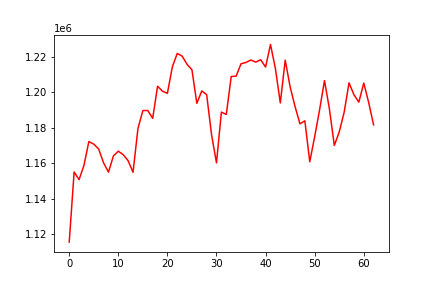

Data behind this chart, as committed beside it:
, 0
0, 1115482
1, 1155060
2, 1150737
3, 1158766
4, 1172231
5, 1170794
6, 1168033
7, 1160188
8, 1154972
9, 1164124
10, 1166813
11, 1164792
12, 1161429
13, 1154889
14, 1179612
15, 1189720
16, 1189778
17, 1185322
18, 1203444
19, 1200637
20, 1199464
21, 1214293
22, 1221962
23, 1220470
24, 1215850
25, 1212725
26, 1193802
27, 1200819
28, 1198676
29, 1175946
30, 1160224
31, 1188857
32, 1187558
33, 1208961
34, 1209138
35, 1216148
36, 1216888
37, 1218259
38, 1217090
39, 1218407
40, 1214287
41, 1227046
42, 1213421
43, 1194033
44, 1218228
45, 1203102
46, 1192014
47, 1182246
48, 1183933
49, 1160824
50, 1174982
51, 1190148
52, 1206647
53, 1190685
54, 1170038
55, 1177640
56, 1188703
57, 1205376
58, 1198649
59, 1194472
... 3 more rows
